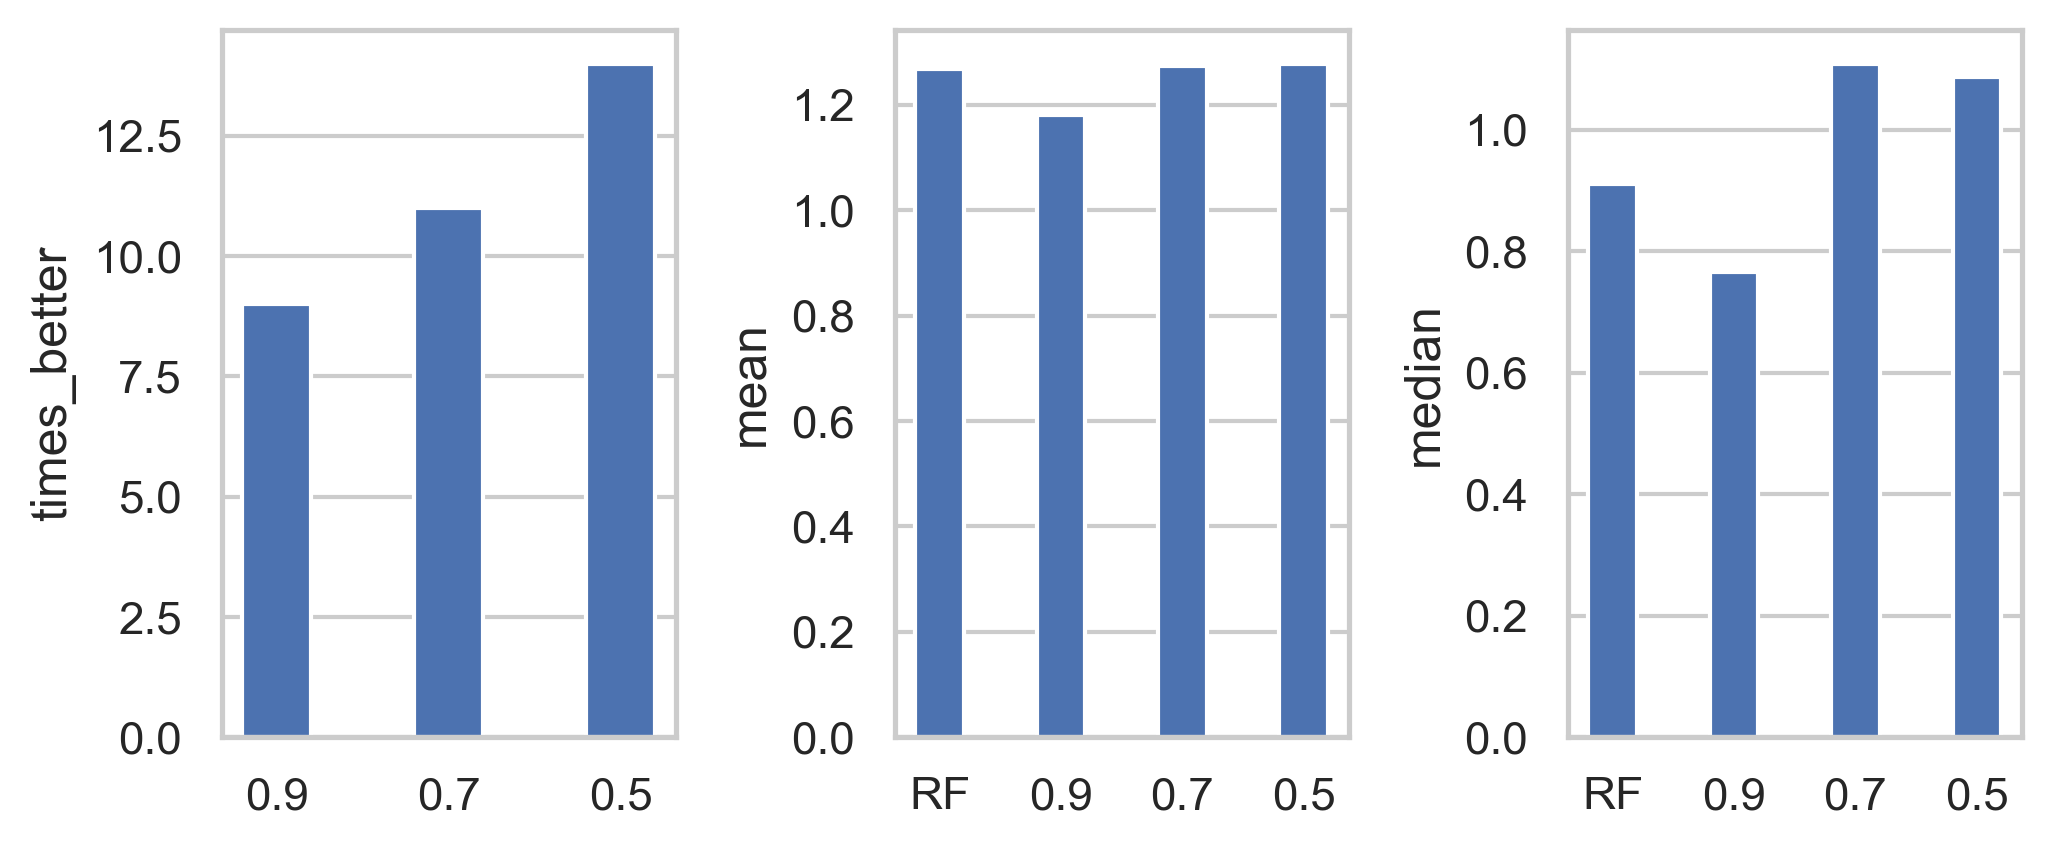

The file beside this chart, header and first rows:
index, times_better, times_equal, times_worse, mean, median, calibration_method, weights_method, algorithm_name
RF, , , , 1.268, 0.911, weighted, shap, DE1
0.9, 9.0, 18.0, 3.0, 1.18, 0.7664, weighted, shap, DE1
0.7, 11.0, 9.0, 10.0, 1.273, 1.108, weighted, shap, DE1
0.5, 14.0, 1.0, 15.0, 1.278, 1.086, weighted, shap, DE1
